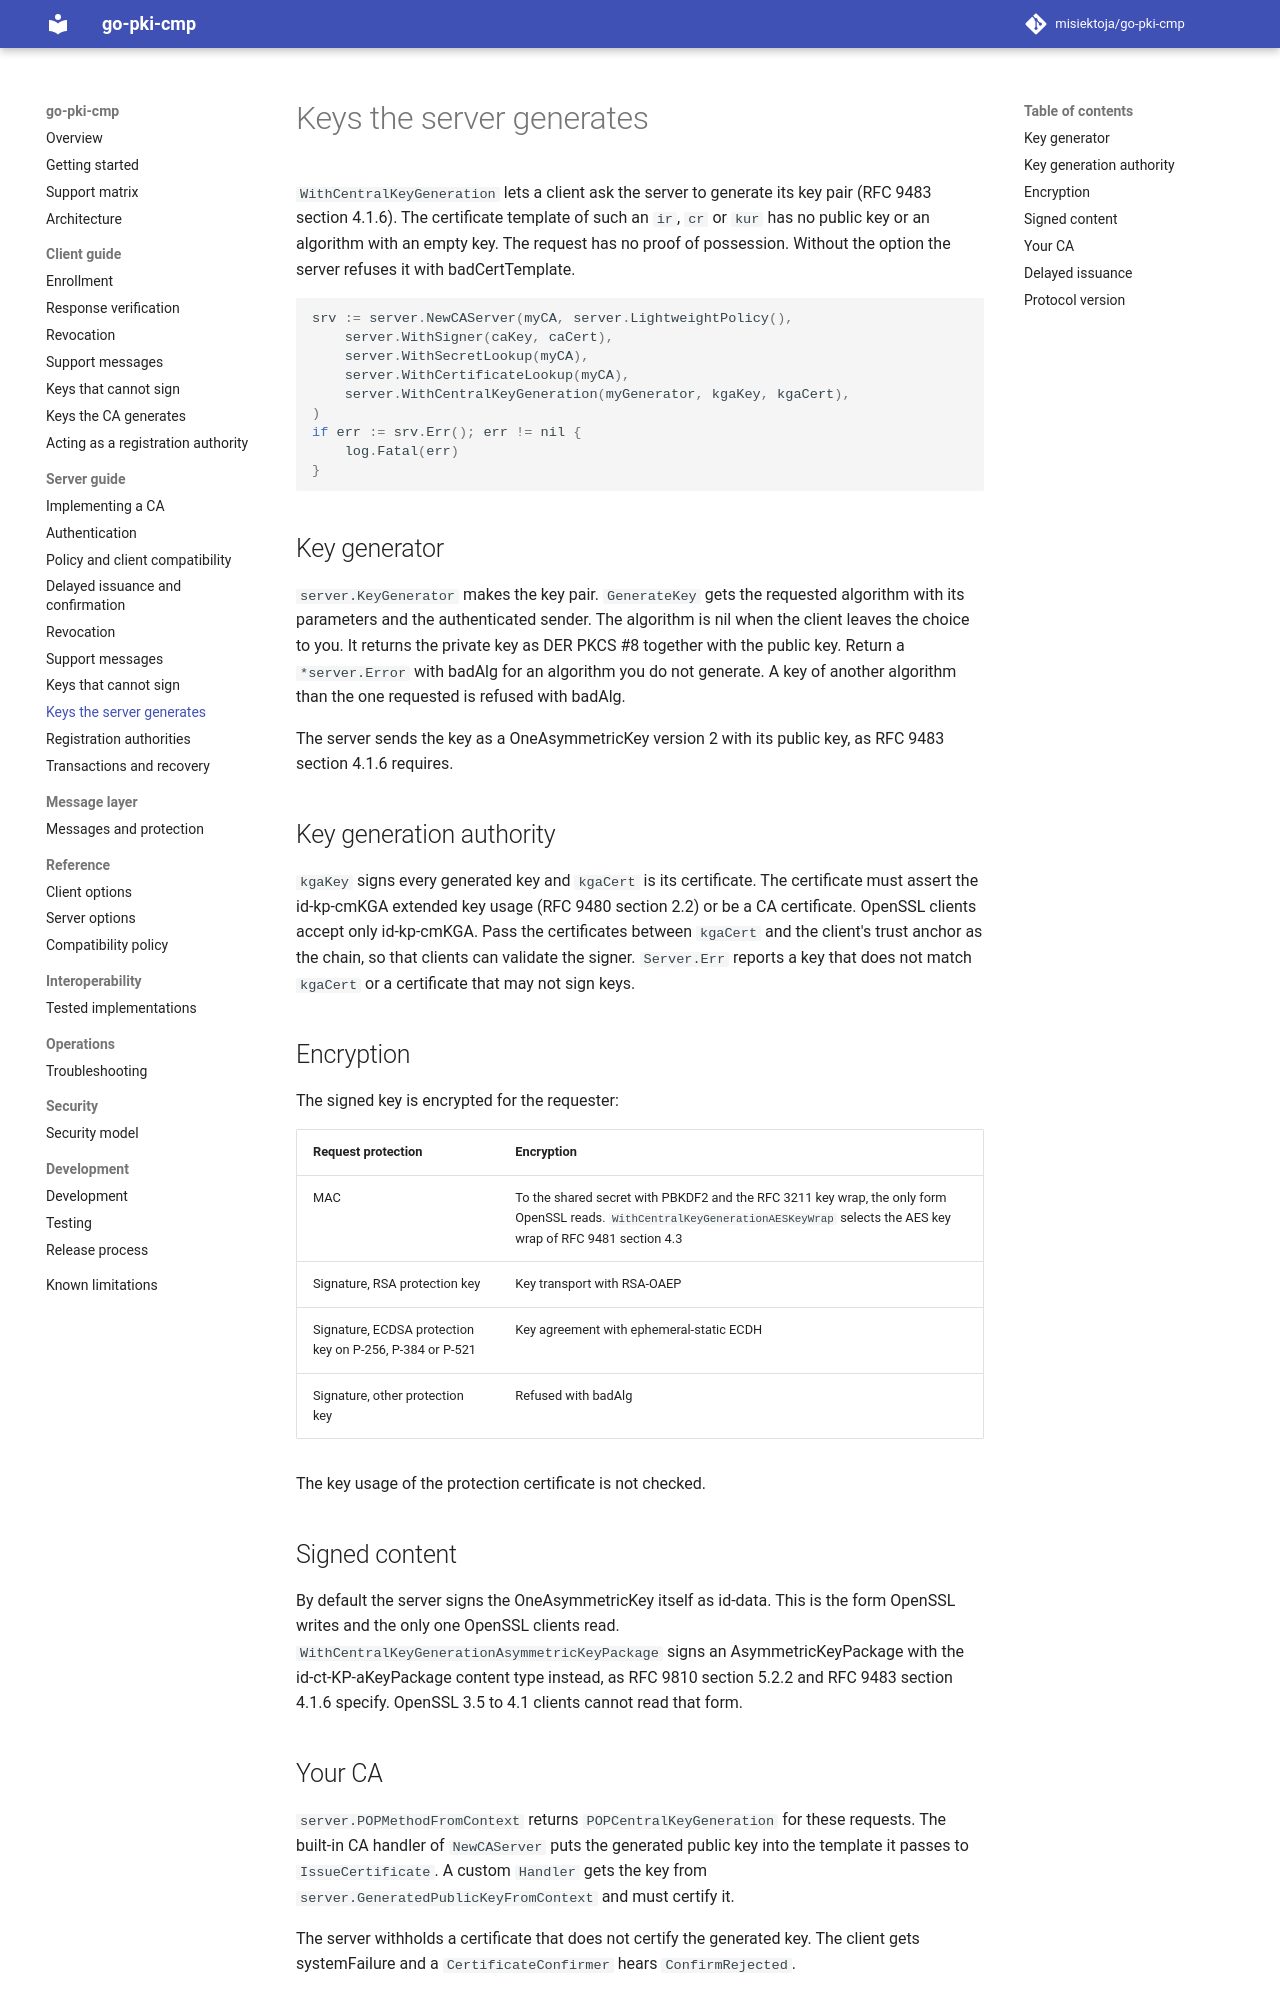

repository: misiektoja/go-pki-cmp · page: server/central-key-generation/index.html · generator: mkdocs

---
description: "Let go-pki-cmp generate key pairs for CMP clients with WithCentralKeyGeneration (RFC 9483 section 4.1.6), including encryption and delayed issuance."
---

# Keys the server generates

`WithCentralKeyGeneration` lets a client ask the server to generate its key pair (RFC 9483 section
4.1.6). The certificate template of such an `ir`, `cr` or `kur` has no public key or an algorithm with
an empty key. The request has no proof of possession. Without the option the server refuses it with
badCertTemplate.

```go
srv := server.NewCAServer(myCA, server.LightweightPolicy(),
	server.WithSigner(caKey, caCert),
	server.WithSecretLookup(myCA),
	server.WithCertificateLookup(myCA),
	server.WithCentralKeyGeneration(myGenerator, kgaKey, kgaCert),
)
if err := srv.Err(); err != nil {
	log.Fatal(err)
}
```

## Key generator

`server.KeyGenerator` makes the key pair. `GenerateKey` gets the requested algorithm with its
parameters and the authenticated sender. The algorithm is nil when the client leaves the choice to
you. It returns the private key as DER PKCS #8 together with the public key. Return a
`*server.Error` with badAlg for an algorithm you do not generate. A key of another algorithm than the
one requested is refused with badAlg.

The server sends the key as a OneAsymmetricKey version 2 with its public key, as RFC 9483 section
4.1.6 requires.

## Key generation authority

`kgaKey` signs every generated key and `kgaCert` is its certificate. The certificate must assert the
id-kp-cmKGA extended key usage (RFC 9480 section 2.2) or be a CA certificate. OpenSSL clients accept
only id-kp-cmKGA. Pass the certificates between `kgaCert` and the client's trust anchor as the chain,
so that clients can validate the signer. `Server.Err` reports a key that does not match `kgaCert` or a
certificate that may not sign keys.

## Encryption

The signed key is encrypted for the requester:

| Request protection | Encryption |
| --- | --- |
| MAC | To the shared secret with PBKDF2 and the RFC 3211 key wrap, the only form OpenSSL reads. `WithCentralKeyGenerationAESKeyWrap` selects the AES key wrap of RFC 9481 section 4.3 |
| Signature, RSA protection key | Key transport with RSA-OAEP |
| Signature, ECDSA protection key on P-256, P-384 or P-521 | Key agreement with ephemeral-static ECDH |
| Signature, other protection key | Refused with badAlg |

The key usage of the protection certificate is not checked.

## Signed content

By default the server signs the OneAsymmetricKey itself as id-data. This is the form OpenSSL writes
and the only one OpenSSL clients read. `WithCentralKeyGenerationAsymmetricKeyPackage` signs an
AsymmetricKeyPackage with the id-ct-KP-aKeyPackage content type instead, as RFC 9810 section 5.2.2
and RFC 9483 section 4.1.6 specify. OpenSSL 3.5 to 4.1 clients cannot read that form.
